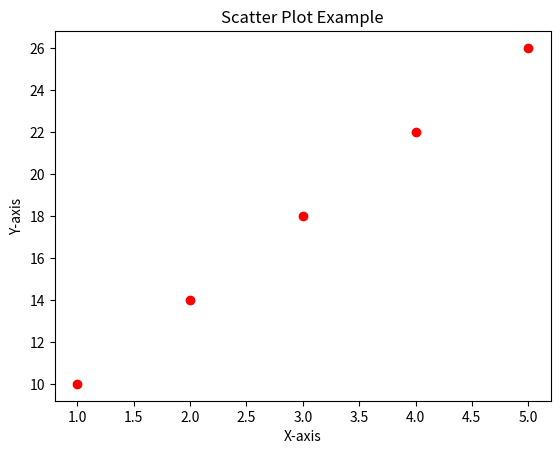

Write Python code to recreate this figure.
# ScatterPlot.py
import matplotlib.pyplot as plt

x = [1, 2, 3, 4, 5]
y = [10, 14, 18, 22, 26]

plt.scatter(x, y, color='red', marker='o')
plt.title('Scatter Plot Example')
plt.xlabel('X-axis')
plt.ylabel('Y-axis')
plt.show()